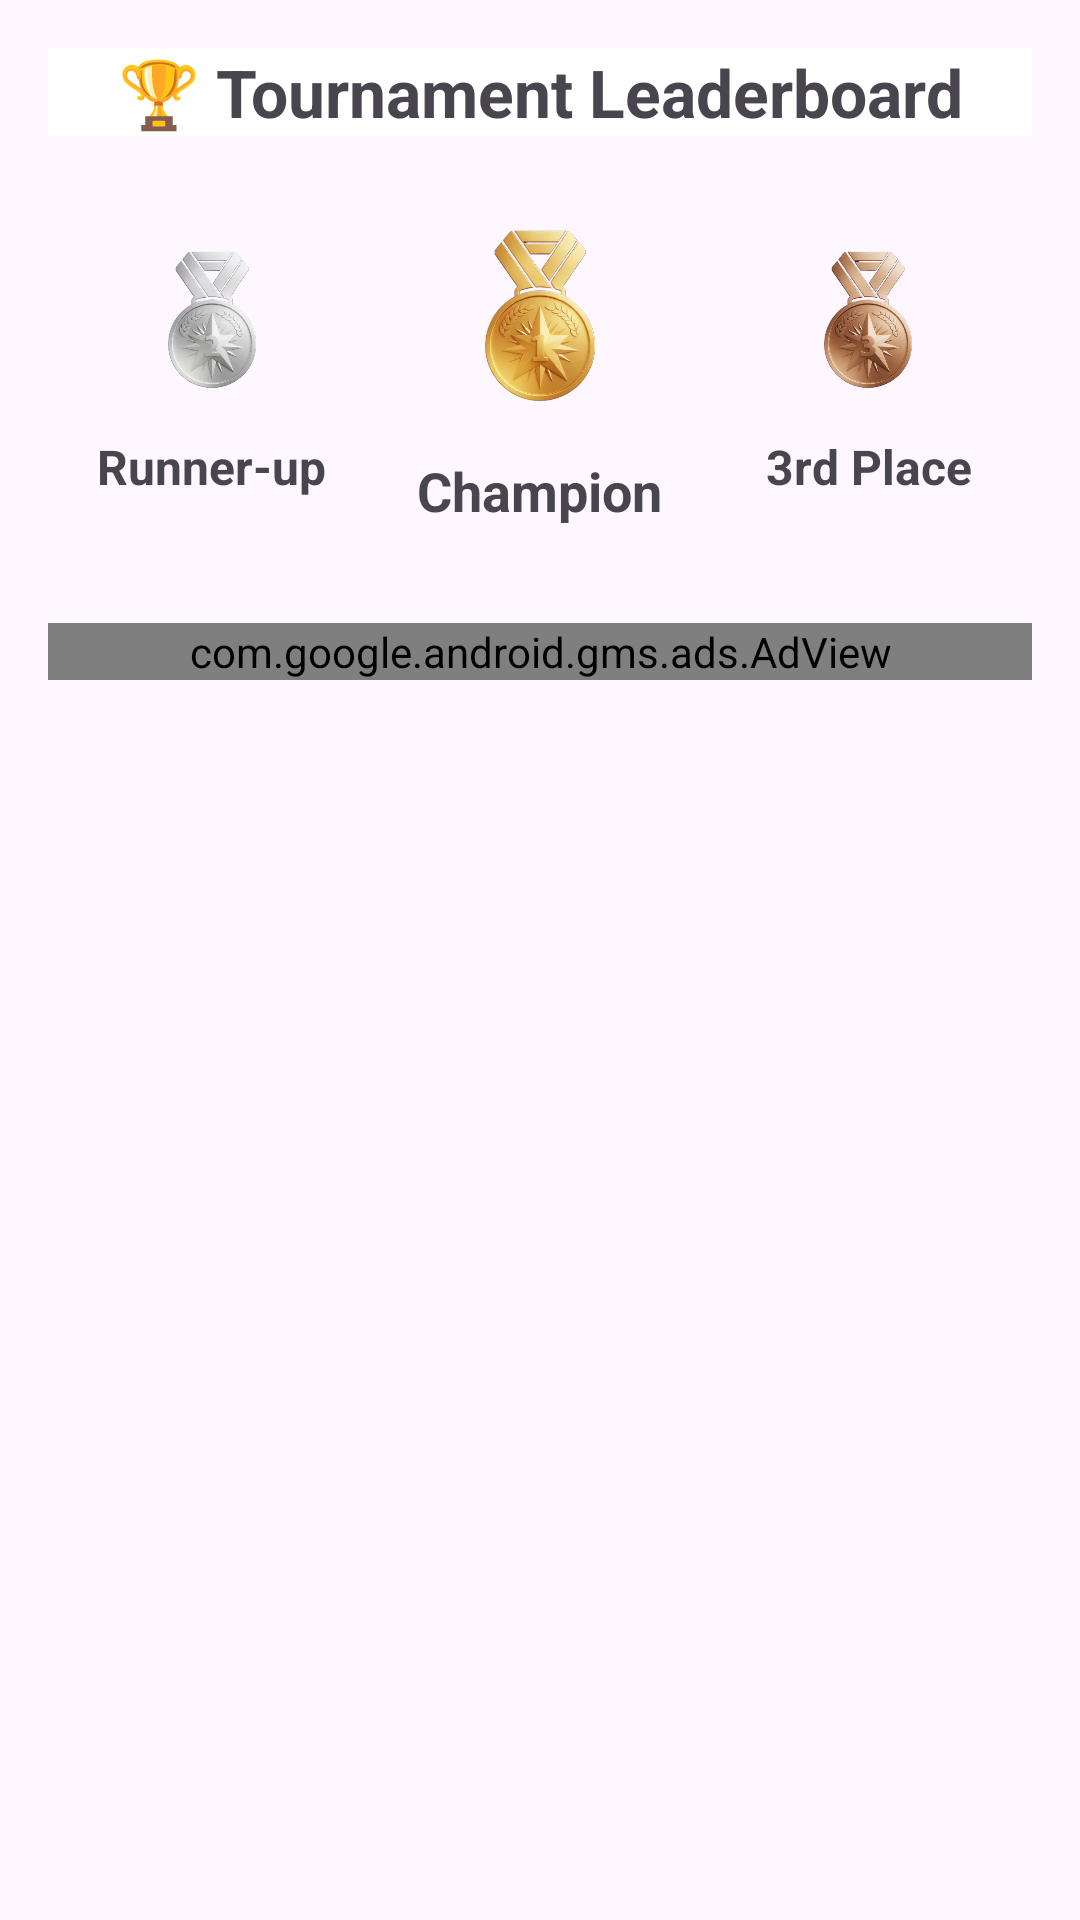

Write the Android layout XML for this screen, with the resource values it uses.
<!-- AndroidManifest.xml: application theme Theme.Apuntes -->
<!-- res/layout/activity_leaderboard.xml -->
<?xml version="1.0" encoding="utf-8"?>
<ScrollView xmlns:android="http://schemas.android.com/apk/res/android"
    xmlns:app="http://schemas.android.com/apk/res-auto"
    android:layout_width="match_parent"
    android:layout_height="match_parent"
    android:padding="16dp"
    android:background="?android:attr/windowBackground">

    <LinearLayout
        android:orientation="vertical"
        android:gravity="center_horizontal"
        android:layout_width="match_parent"
        android:layout_height="wrap_content">

        
        <TextView
            android:id="@+id/tvTitle"
            android:text="🏆 Tournament Leaderboard"
            android:textSize="22sp"
            android:textStyle="bold"
            android:gravity="center"
            android:layout_width="match_parent"
            android:layout_height="wrap_content"
            android:layout_marginBottom="20dp"
            android:background="@android:color/white"/>

        
        <LinearLayout
            android:orientation="horizontal"
            android:gravity="center"
            android:layout_width="match_parent"
            android:layout_height="wrap_content"
            android:layout_marginBottom="24dp">

            
            <LinearLayout
                android:orientation="vertical"
                android:gravity="center"
                android:layout_width="0dp"
                android:layout_weight="1"
                android:layout_height="wrap_content">

                <ImageView
                    android:id="@+id/imgSilver"
                    android:layout_width="64dp"
                    android:layout_height="64dp"
                    android:src="@drawable/silver_medal"
                    android:contentDescription="2nd place" />

                <TextView
                    android:id="@+id/tvSecondTeam"
                    android:text="Runner-up"
                    android:textSize="16sp"
                    android:textStyle="bold"
                    android:gravity="center"
                    android:layout_marginTop="6dp"
                    android:layout_width="wrap_content"
                    android:layout_height="wrap_content" />
            </LinearLayout>

            
            <LinearLayout
                android:orientation="vertical"
                android:gravity="center"
                android:layout_width="0dp"
                android:layout_weight="1"
                android:layout_height="wrap_content">

                <ImageView
                    android:id="@+id/imgGold"
                    android:layout_width="80dp"
                    android:layout_height="80dp"
                    android:src="@drawable/gold_medal"
                    android:contentDescription="Champion" />

                <TextView
                    android:id="@+id/tvChampionTeam"
                    android:text="Champion"
                    android:textSize="18sp"
                    android:textStyle="bold"
                    android:gravity="center"
                    android:layout_marginTop="6dp"
                    android:layout_width="wrap_content"
                    android:layout_height="wrap_content" />
            </LinearLayout>

            
            <LinearLayout
                android:orientation="vertical"
                android:gravity="center"
                android:layout_width="0dp"
                android:layout_weight="1"
                android:layout_height="wrap_content">

                <ImageView
                    android:id="@+id/imgBronze"
                    android:layout_width="64dp"
                    android:layout_height="64dp"
                    android:src="@drawable/bronze_medal"
                    android:contentDescription="3rd place" />

                <TextView
                    android:id="@+id/tvThirdTeam"
                    android:text="3rd Place"
                    android:textSize="16sp"
                    android:textStyle="bold"
                    android:gravity="center"
                    android:layout_marginTop="6dp"
                    android:layout_width="wrap_content"
                    android:layout_height="wrap_content" />
            </LinearLayout>
        </LinearLayout>

        
        <androidx.recyclerview.widget.RecyclerView
            android:id="@+id/rvStandings"
            android:layout_width="match_parent"
            android:layout_height="wrap_content"
            android:background="?android:attr/windowBackground" />

        <com.google.android.gms.ads.AdView
            android:id="@+id/adViewBanner"
            android:layout_width="match_parent"
            android:layout_height="wrap_content"
            android:layout_gravity="center_horizontal"
            android:layout_marginTop="8dp"
            android:layout_marginBottom="8dp"
            app:adSize="BANNER"
            app:adUnitId="ca-app-pub-8197142441567841/9249262106"
            app:layout_constraintBottom_toBottomOf="parent"
            app:layout_constraintStart_toStartOf="parent"
            app:layout_constraintEnd_toEndOf="parent" />
    </LinearLayout>
</ScrollView>
<!-- resources referenced by this layout -->
<resources>
  <!-- drawable bronze_medal: png bitmap (drawable, 149619 bytes) -->
  <!-- drawable gold_medal: png bitmap (drawable, 153168 bytes) -->
  <!-- drawable silver_medal: png bitmap (drawable, 116546 bytes) -->
  <style name="Theme.Apuntes" parent="Theme.Material3.DayNight.NoActionBar" />
</resources>
